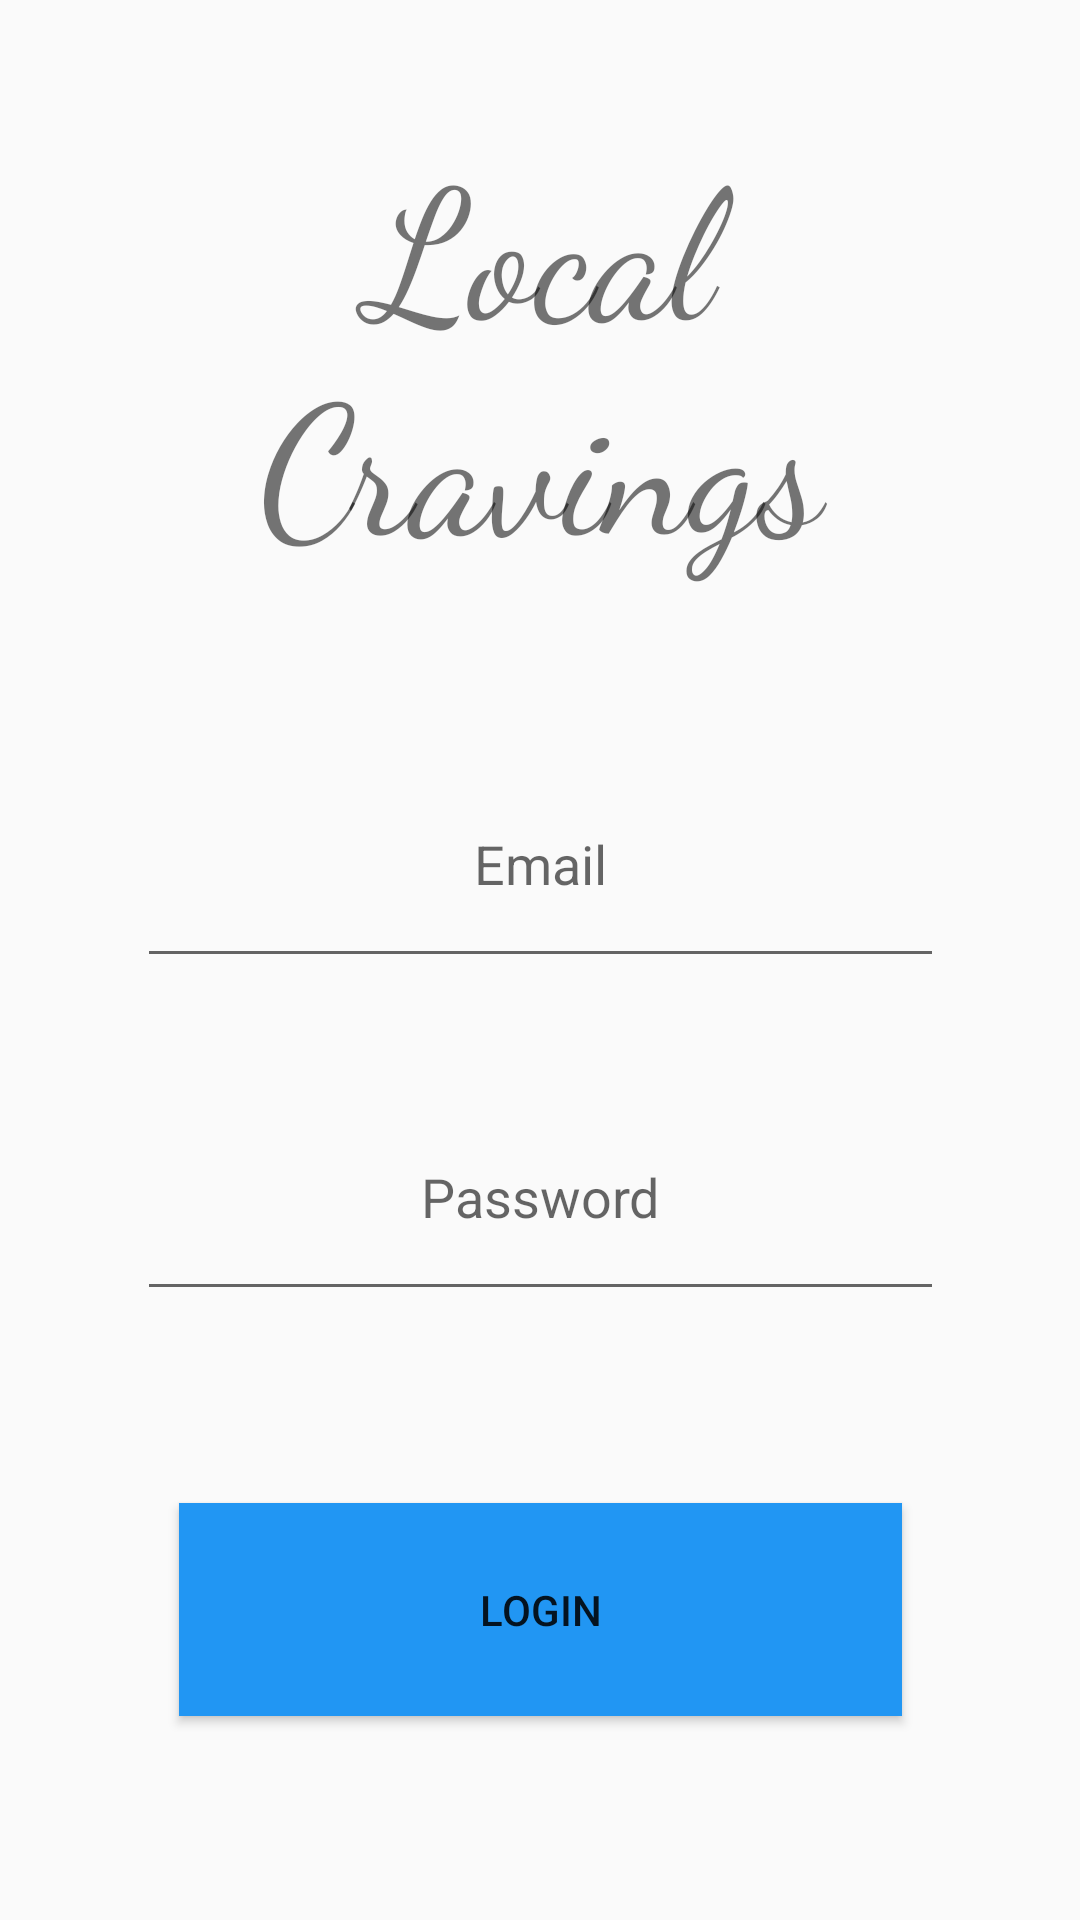

Write the Android layout XML for this screen, with the resource values it uses.
<!-- AndroidManifest.xml: application theme Theme.AppCompat.Light -->
<!-- res/layout/loginactivity.xml -->
<?xml version="1.0" encoding="utf-8"?>
<androidx.constraintlayout.widget.ConstraintLayout xmlns:android="http://schemas.android.com/apk/res/android"
    xmlns:app="http://schemas.android.com/apk/res-auto"
    xmlns:tools="http://schemas.android.com/tools"
    android:id="@+id/main"
    android:layout_width="match_parent"
    android:layout_height="match_parent"
    tools:context=".LoginActivity">

    <EditText
        android:id="@+id/userEmail"
        android:layout_width="269dp"
        android:layout_height="79dp"
        android:layout_marginTop="32dp"
        android:hint="Email"
        android:inputType="textEmailAddress"
        android:textAlignment="center"
        app:layout_constraintEnd_toEndOf="parent"
        app:layout_constraintStart_toStartOf="parent"
        app:layout_constraintTop_toBottomOf="@+id/textView" />

    <EditText
        android:id="@+id/userPassword"
        android:layout_width="269dp"
        android:layout_height="79dp"
        android:layout_marginStart="60dp"
        android:layout_marginTop="32dp"
        android:layout_marginEnd="60dp"
        android:hint="Password"
        android:inputType="textPassword"
        android:textAlignment="center"
        app:layout_constraintEnd_toEndOf="parent"
        app:layout_constraintStart_toStartOf="parent"
        app:layout_constraintTop_toBottomOf="@id/userEmail" />

    <Button
        android:id="@+id/loginButton"
        android:layout_width="241dp"
        android:layout_height="71dp"
        android:layout_marginTop="64dp"
        android:background="#2196F3"
        android:text="Login"
        app:layout_constraintEnd_toEndOf="parent"
        app:layout_constraintStart_toStartOf="parent"
        app:layout_constraintTop_toBottomOf="@+id/userPassword" />

    <Button
        android:id="@+id/registerButton"
        android:layout_width="241dp"
        android:layout_height="71dp"
        android:layout_marginBottom="132dp"
        android:background="#2196F3"
        android:text="Register"
        app:layout_constraintBottom_toBottomOf="parent"
        app:layout_constraintEnd_toEndOf="parent"
        app:layout_constraintStart_toStartOf="parent"
        app:layout_constraintTop_toBottomOf="@+id/loginButton" />

    <TextView
        android:id="@+id/textView"
        android:layout_width="316dp"
        android:layout_height="176dp"
        android:layout_marginStart="48dp"
        android:layout_marginTop="39dp"
        android:layout_marginEnd="48dp"
        android:fontFamily="cursive"
        android:text="Local Cravings"
        android:textAlignment="center"
        android:textSize="60sp"
        app:layout_constraintEnd_toEndOf="parent"
        app:layout_constraintStart_toStartOf="parent"
        app:layout_constraintTop_toTopOf="parent" />

</androidx.constraintlayout.widget.ConstraintLayout>
<!-- resources referenced by this layout -->
<resources>

</resources>
